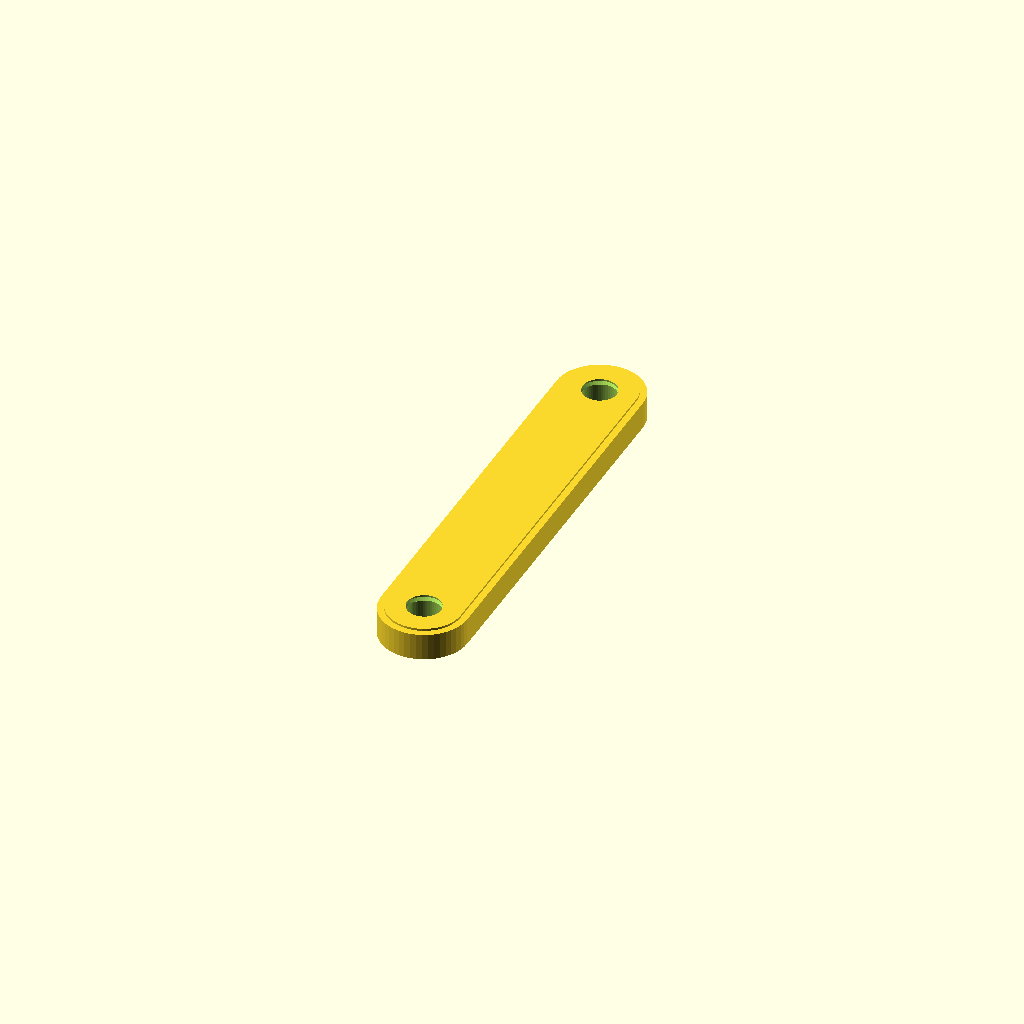
Cell 1: rendered with the file's own defaults.
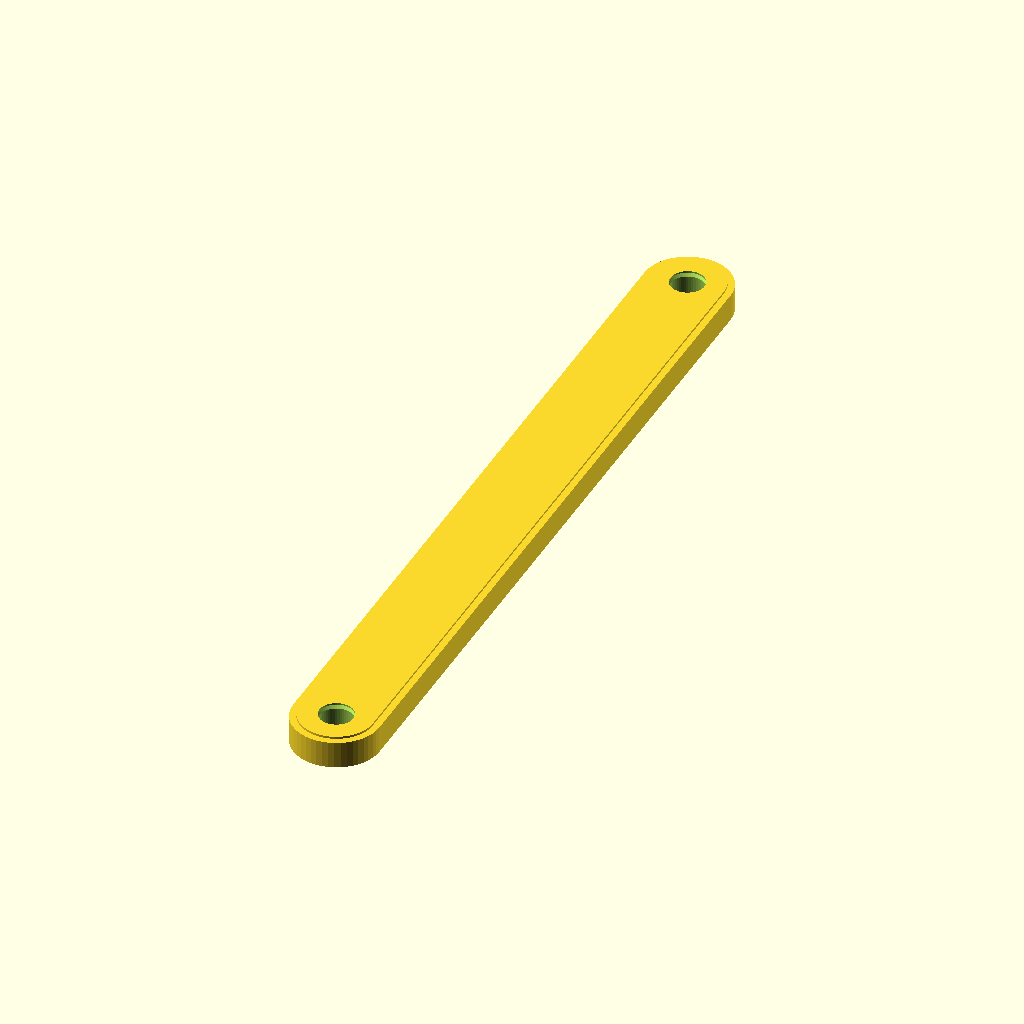
Cell 2 — arm_L set to 140, the other parameters unchanged.
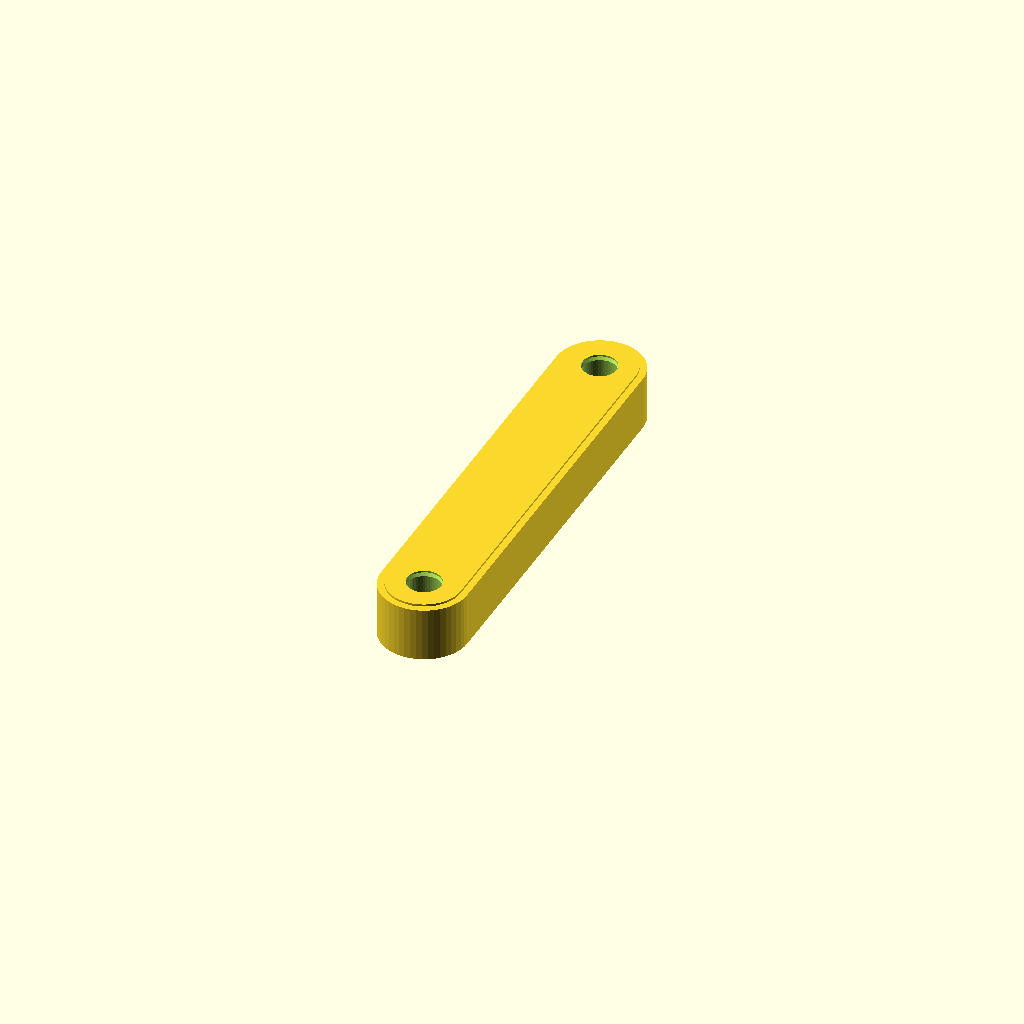
Cell 3: arm_thick = 10 (everything else at default).
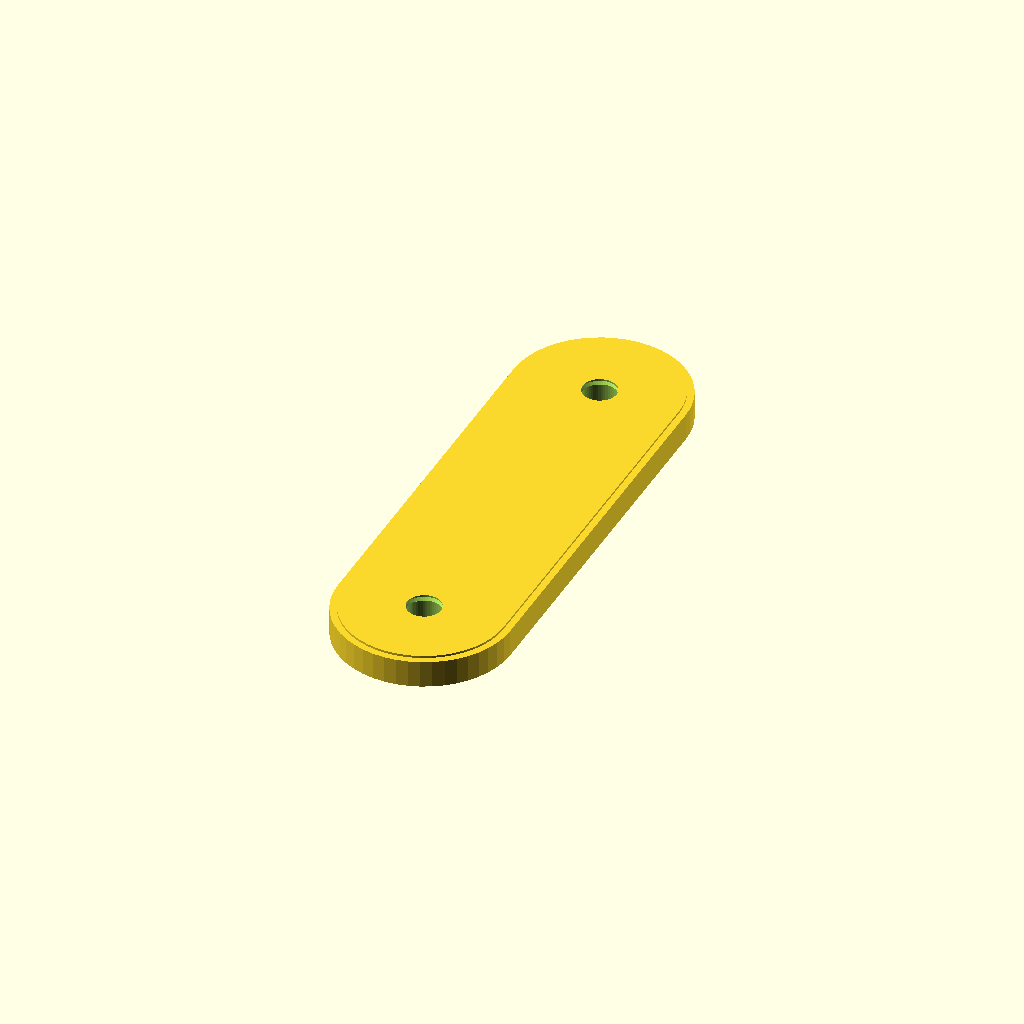
Cell 4: eye_od = 32 (everything else at default).
All cells are drawn from one camera (rotation 55°, 0°, 25°, orthographic, colour scheme Cornfield), so only the parameter changes between them.
Source of the model, ugv_jga25/SCAD/04_Thanh_Don_He_Treo.scad:
// ==============================================================================
// 04. THANH ĐÒN LIÊN KẾT HỆ TREO SNAP-FIT (SNAP-FIT SUSPENSION LINK ARM)
// BỘ PHẬN IN 3D SỐ 4 - SỐ LƯỢNG CẦN IN: 16 CÁI (4 THANH / BÁNH XE x 4 BÁNH)
// NÂNG CẤP HOÀN TOÀN:
// - LẮP RÁP BẰNG TAY TRONG 1 GIÂY: CHỈ CẦN CẦM THANH ẤN VÀO CHỐT NẤM LÀ SẬP NGÀM
// - KHÔNG CẦN BULÔNG, ỐC VÍT HAY TÁN KIM LOẠI
// - ĐÃ ĐƯỢC ĐẶT NẰM PHẲNG TRÊN MẶT BÀN IN (Z = 0)
// VẬT LIỆU KHUYÊN DÙNG: PETG / PLA+ / ABS / NYLON (INFILL 100%)
// ==============================================================================
$fn = 48;

arm_L      = 70.0;   // Khoảng cách 2 tâm lỗ (70mm)
arm_thick  = 5.0;    // Độ dày thanh đòn (5.0mm rất cứng vững)
arm_hole_d = 6.3;    // Lỗ tròn D=6.3mm (vừa khít thân chốt trụ 6.0mm, xoay trơn 360 độ)
eye_od     = 16.0;   // Bầu mắt xoay D=16mm (thành thịt dày 4.85mm chống gãy)

module Suspension_Link_Arm_Printable() {
    translate([0, arm_L/2, arm_thick/2]) {
        difference() {
            union() {
                // Thân chính với 2 đầu mắt bo tròn D=16mm
                hull() {
                    cylinder(d=eye_od, h=arm_thick, center=true);
                    translate([0, -arm_L, 0]) cylinder(d=eye_od, h=arm_thick, center=true);
                }
                // Gân tăng cứng lồi sống giữa chống vặn xoắn
                hull() {
                    cylinder(d=eye_od - 2.5, h=arm_thick + 0.8, center=true);
                    translate([0, -arm_L, 0]) cylinder(d=eye_od - 2.5, h=arm_thick + 0.8, center=true);
                }
            }
            
            // 2 Lỗ xoay khớp chốt nấm
            cylinder(d=arm_hole_d, h=arm_thick + 4, center=true);
            translate([0, -arm_L, 0]) cylinder(d=arm_hole_d, h=arm_thick + 4, center=true);
            
            // Vát mép côn 45 độ 2 mặt lỗ để mũ nấm dễ dàng chui qua khi bấm click
            translate([0, 0, arm_thick/2 - 0.7]) cylinder(d1=arm_hole_d, d2=arm_hole_d + 1.8, h=0.8);
            translate([0, 0, -arm_thick/2 - 0.1]) cylinder(d1=arm_hole_d + 1.8, d2=arm_hole_d, h=0.8);
            translate([0, -arm_L, arm_thick/2 - 0.7]) cylinder(d1=arm_hole_d, d2=arm_hole_d + 1.8, h=0.8);
            translate([0, -arm_L, -arm_thick/2 - 0.1]) cylinder(d1=arm_hole_d + 1.8, d2=arm_hole_d, h=0.8);
        }
    }
}

// MẶC ĐỊNH HIỂN THỊ 1 THANH TRÊN BÀN IN Z = 0
Suspension_Link_Arm_Printable();
Customizer parameters (derived from the source; name, type, default, range or options):
arm_L: number, default 70
arm_thick: number, default 5
arm_hole_d: number, default 6.3
eye_od: number, default 16
